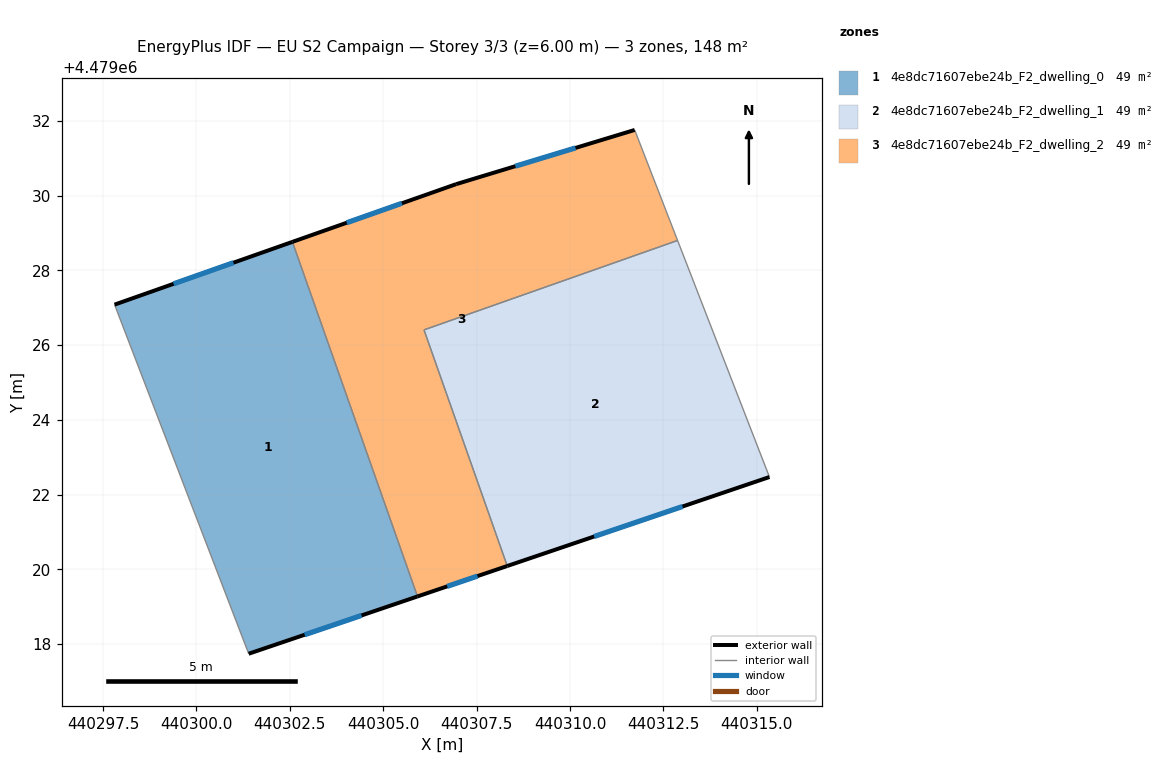
=== STOREY PLAN SPEC (per zone: floor XY polygon, exterior-wall plan segments, windows/doors) ===
zone 1: 4e8dc71607ebe24b_F2_dwelling_0  (49.2 m²)
  floor: (440302.57, 4479028.76) (440305.92, 4479019.28) (440301.40, 4479017.74) (440297.81, 4479027.08)
  exterior wall: (440302.57, 4479028.76) – (440297.81, 4479027.08)  [5.0 m]
    window: (440300.99, 4479028.21) – (440299.39, 4479027.64)  [1.7 m²]
  exterior wall: (440301.40, 4479017.74) – (440305.92, 4479019.28)  [4.8 m]
    window: (440302.90, 4479018.25) – (440304.42, 4479018.77)  [1.6 m²]
  interior walls: 2
zone 2: 4e8dc71607ebe24b_F2_dwelling_1  (49.2 m²)
  floor: (440312.88, 4479028.80) (440315.34, 4479022.47) (440308.32, 4479020.09) (440306.09, 4479026.41)
  exterior wall: (440308.32, 4479020.09) – (440315.34, 4479022.47)  [7.4 m]
    window: (440310.64, 4479020.88) – (440313.01, 4479021.68)  [2.5 m²]
  interior walls: 3
zone 3: 4e8dc71607ebe24b_F2_dwelling_2  (49.2 m²)
  floor: (440311.73, 4479031.76) (440312.88, 4479028.80) (440306.09, 4479026.41) (440308.32, 4479020.09) (440305.92, 4479019.28) (440302.57, 4479028.76) (440306.95, 4479030.31)
  exterior wall: (440305.92, 4479019.28) – (440308.32, 4479020.09)  [2.5 m]
    window: (440306.71, 4479019.55) – (440307.52, 4479019.82)  [0.9 m²]
  exterior wall: (440306.95, 4479030.31) – (440302.57, 4479028.76)  [4.6 m]
    window: (440305.50, 4479029.80) – (440304.02, 4479029.28)  [1.6 m²]
  exterior wall: (440311.73, 4479031.76) – (440306.95, 4479030.31)  [5.0 m]
    window: (440310.15, 4479031.28) – (440308.54, 4479030.79)  [1.7 m²]
  interior walls: 4

=== DERIVED (storey summary) ===
Building: EU S2 Campaign
Storey: 3 of 3  (floor level z = 6.00 m)
Storey gross floor area: 147.7 m²
Zones on this storey: 3
  - 4e8dc71607ebe24b_F2_dwelling_0: floor 49.2 m²; exterior wall 9.8 m (29.4 m²); 2 window(s) 3.3 m²; WWR 11.4%
  - 4e8dc71607ebe24b_F2_dwelling_1: floor 49.2 m²; exterior wall 7.4 m (22.2 m²); 1 window(s) 2.5 m²; WWR 11.4%
  - 4e8dc71607ebe24b_F2_dwelling_2: floor 49.2 m²; exterior wall 12.2 m (36.5 m²); 3 window(s) 4.1 m²; WWR 11.4%
Zone adjacency (shared interzone walls):
  - 4e8dc71607ebe24b_F2_dwelling_0 ↔ 4e8dc71607ebe24b_F2_dwelling_2
  - 4e8dc71607ebe24b_F2_dwelling_1 ↔ 4e8dc71607ebe24b_F2_dwelling_2